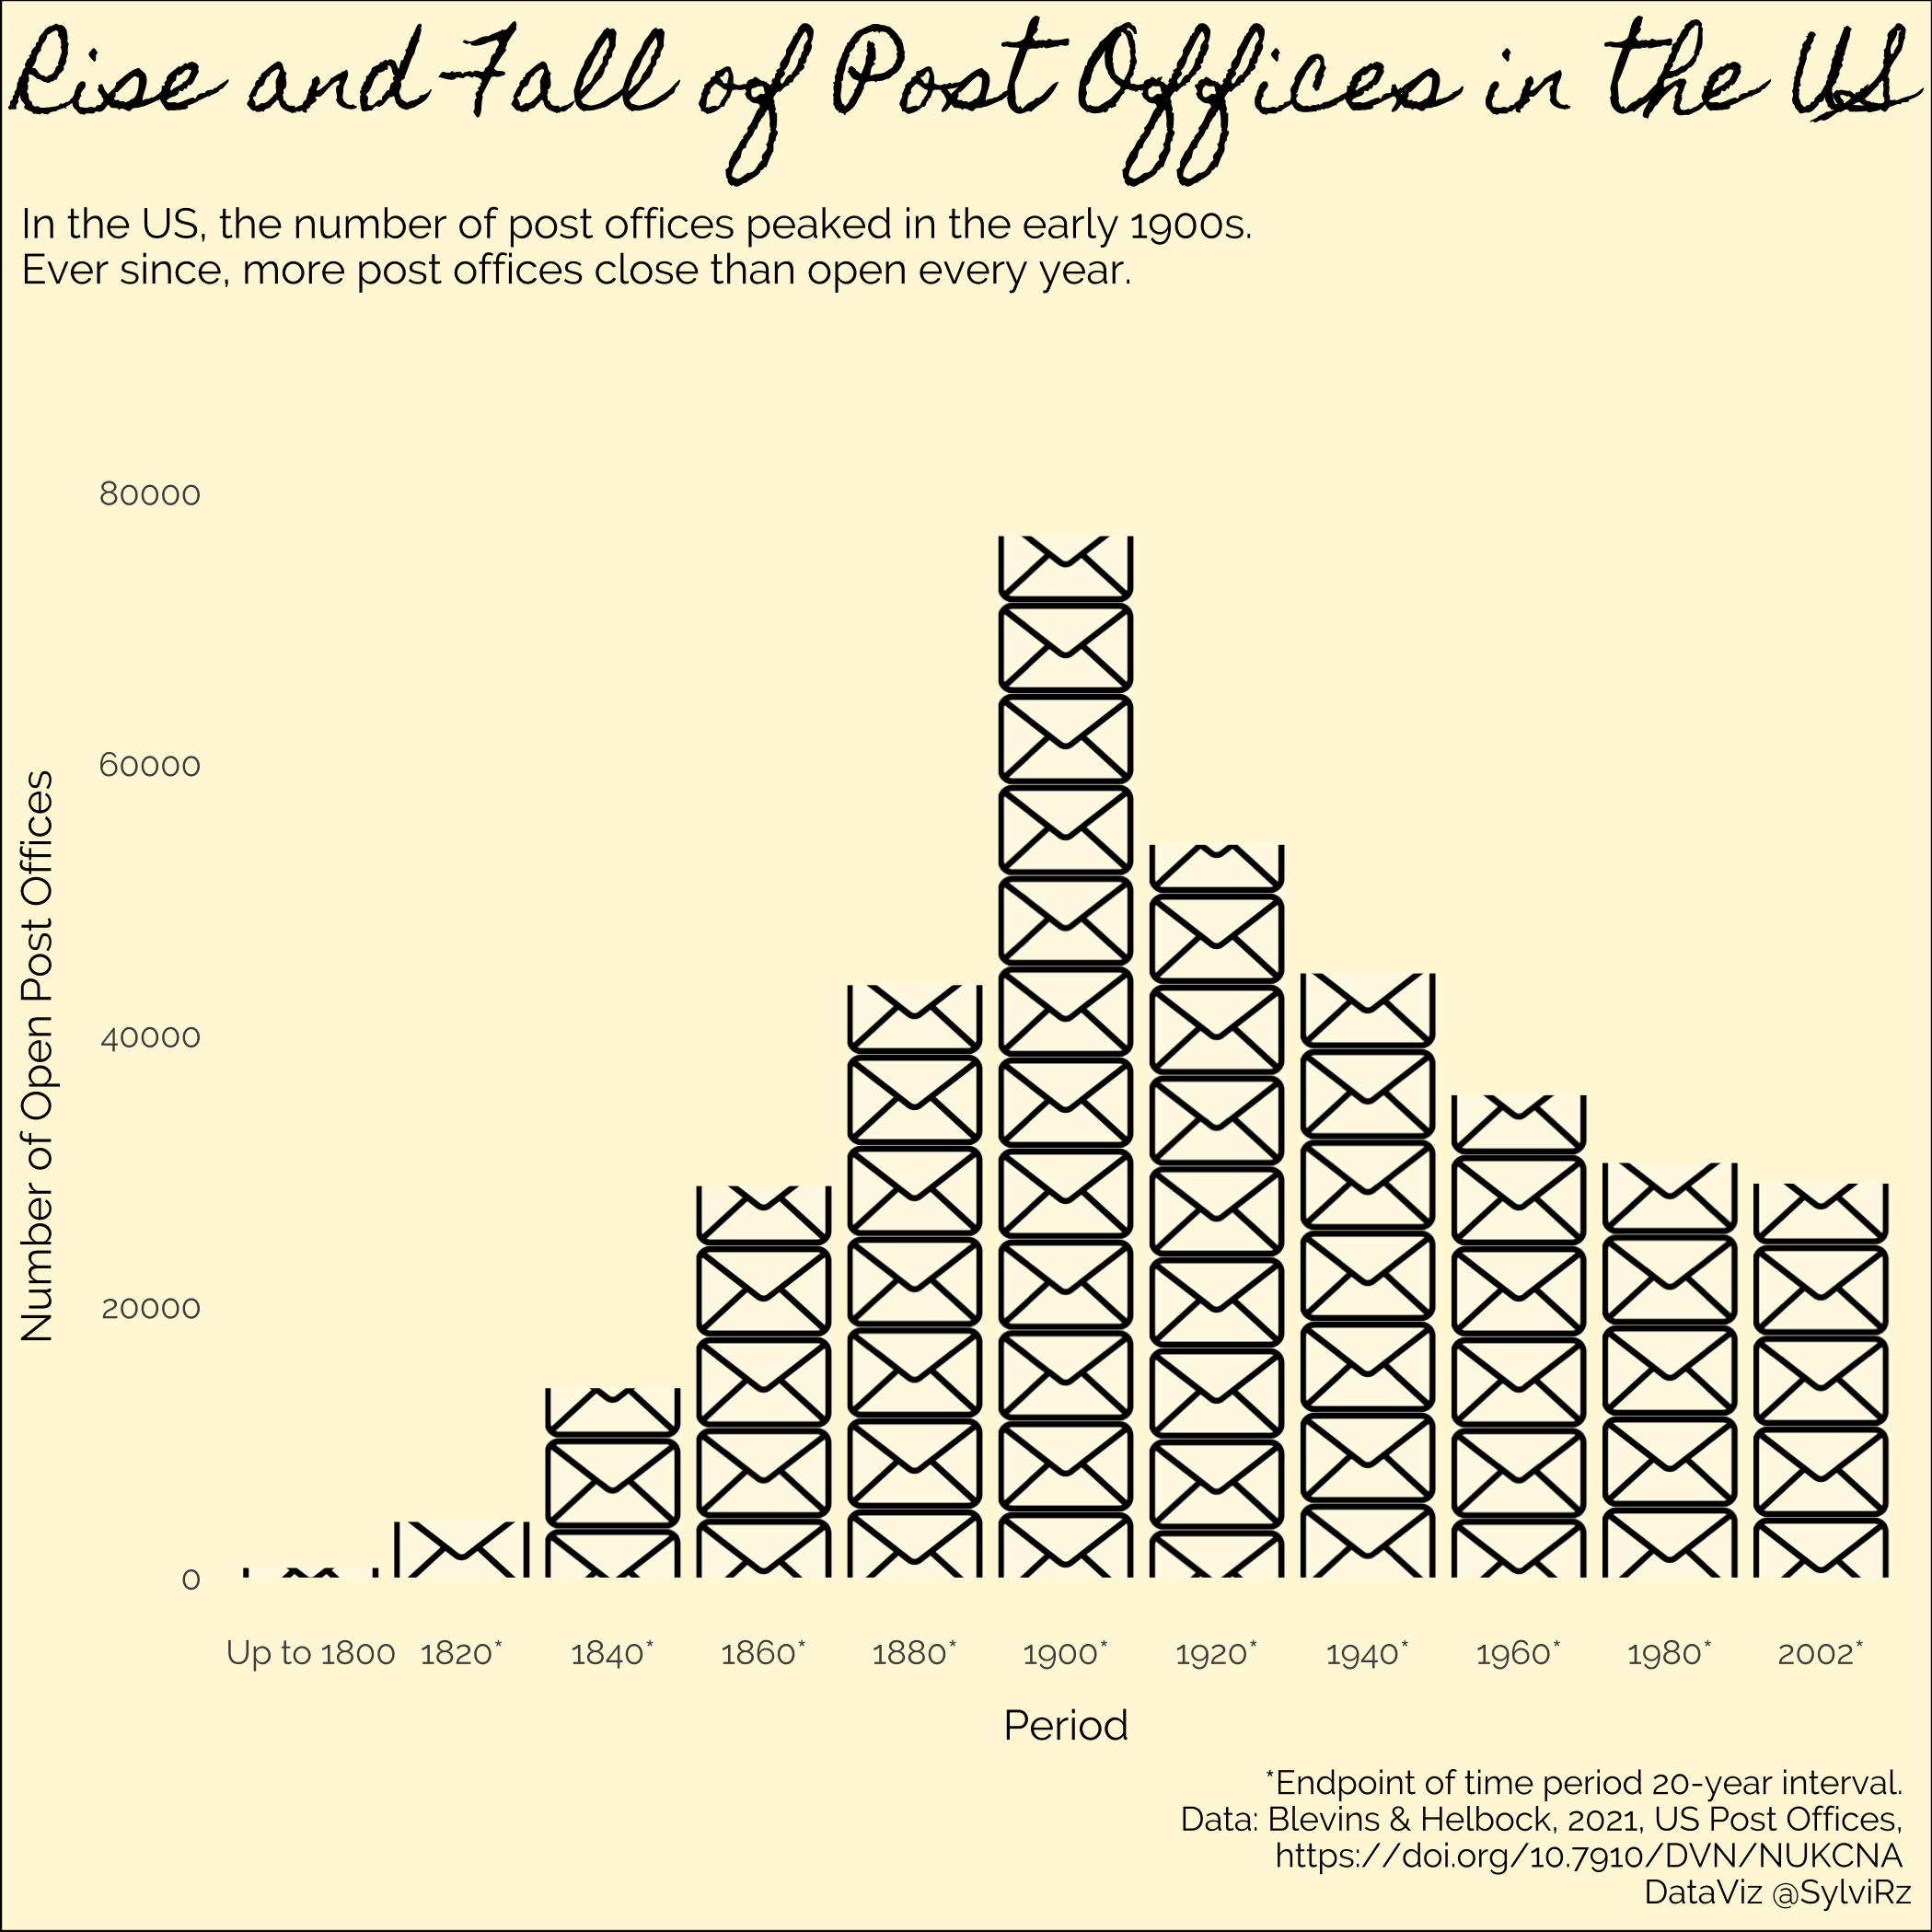

This chart was generated by the following R code:
library(tidytuesdayR)
library(tidyverse)
library(ggtextures) # for geom_isotype_col()
library(magick) #for image_read
library(grid) # for the  geom_isotype_col


postoffice <- tidytuesdayR::tt_load('2021-04-13')$post_offices

#summary statistics
table(postoffice$state)
summary(postoffice$established)
summary(postoffice$discontinued)


#data preparation
postofffice_prep<-postoffice %>%
  select(id, established, discontinued, continuous) %>%
  filter(established>1600) %>%
  filter((discontinued>1600 & discontinued<2002) | is.na(discontinued)) %>%
  # some post offices close earlier than they open (inconsistency)
  filter(established<=discontinued | is.na(discontinued))

#counting post office openings each 50 years
openings <- postofffice_prep %>%
  mutate(years=case_when(
    established>=1600 & established<1800 ~ "1600-1800",
    established>=1800 & established<1820 ~ "1800-1820",
    established>=1820 & established<1840 ~ "1820-1840",
    established>=1840 & established<1860 ~ "1840-1860",
    established>=1860 & established<1880 ~ "1860-1880",
    established>=1880 & established<1900 ~ "1880-1900",
    established>=1900 & established<1920 ~ "1900-1920",
    established>=1920 & established<1940 ~ "1920-1940",
    established>=1940 & established<1960 ~ "1940-1960",
    established>=1960 & established<1980 ~ "1960-1980",
    established>=1980  ~ "1980-2002") 
  ) %>%
  group_by(years) %>%
  summarise(number_openings=n()) %>%
  mutate(ever_open=cumsum(number_openings)) #cumulative number of postoffices that were ever opened


#counting post office openings each 50 years
closures <- postofffice_prep %>%
  mutate(years=case_when(
      discontinued>=1600 & discontinued<1800 ~ "1600-1800",
      discontinued>=1800 & discontinued<1820 ~ "1800-1820",
      discontinued>=1820 & discontinued<1840 ~ "1820-1840",
      discontinued>=1840 & discontinued<1860 ~ "1840-1860",
      discontinued>=1860 & discontinued<1880 ~ "1860-1880",
      discontinued>=1880 & discontinued<1900 ~ "1880-1900",
      discontinued>=1900 & discontinued<1920 ~ "1900-1920",
      discontinued>=1920 & discontinued<1940 ~ "1920-1940",
      discontinued>=1940 & discontinued<1960 ~ "1940-1960",
      discontinued>=1960 & discontinued<1980 ~ "1960-1980",
      discontinued>=1980  ~ "1980-2002") 
  ) %>%
  group_by(years) %>%
  summarise(number_closure=n()) %>% # assuming NA indicates count of post offices that never closed
  mutate(ever_close=cumsum(number_closure))

letter_img <- image_read("/Users/rzepka/Documents/Correlaid/TidyTuesday/TidyTuesday/letter2.png")
#    https://thenounproject.com/coquet_adrien/collection/mail/?i=953541")

open_close<-merge(openings, closures, all=TRUE) %>%
  filter(!is.na(years)) %>% # dropping count of post offices that never closed
  mutate(years=as.factor(years)) %>%
  mutate(number_closure=ifelse(is.na(number_closure), 0, number_closure)) %>%
  #subtract closures frin current open number of post offices
  mutate(current_number=round((ever_open-ever_close),0), # each letter will stand for a 100 postoffices
         letter_img="/Users/rzepka/Documents/Correlaid/TidyTuesday/TidyTuesday/letter2.png")

####Plotting
  
#Load a font from Google Fonts
sysfonts::font_add_google("Homemade Apple", regular.wt = 400)
sysfonts::font_add_google("Raleway", regular.wt = 400)
 
showtext::showtext_auto()  

#quartz() # to make the font work

#Rise and fall of the US Post Offices  
xlabs<-c("Up to 1800", "1820*", "1840*", "1860*", "1880*", "1900*", "1920*", "1940*", "1960*", "1980*", "2002*")

open_closeplot<-ggplot(open_close, aes(x=years, y=current_number, image = letter_img)) +
  #geom_bar(stat="identity") +
  geom_isotype_col(img_width = grid::unit(0.9, "native"), img_height = NULL,
                   ncol = 1, hjust = 0, vjust = 0.5) +
  theme_minimal() +
  theme(text = element_text(size = 11, colour = "black", family="Raleway"),
        plot.title = element_text(size = 24, face = "bold", family="Homemade Apple"),
        plot.title.position="plot", #left align title
        plot.subtitle= element_text(margin=margin(b=50)), #trbl #increase space between subtitle and plot
        plot.background =element_rect(fill = "cornsilk"), 
        panel.grid = element_blank(), 
        axis.title.x = element_text(margin = margin(t = 10)), #increase space between label and axis
        axis.title.y = element_text(margin = margin(r = 10)),
        axis.text.x = element_text(margin = margin(t = 0)), # move the labels closer to the bars
        axis.ticks = element_blank() ) +
  labs(title = "Rise and Fall of Post Offices in the US",
       subtitle = "In the US, the number of post offices peaked in the early 1900s. \nEver since, more post offices close than open every year.",
        x= "Period",
        y= "Number of Open Post Offices",
       caption = "*Endpoint of time period 20-year interval. \nData: Blevins & Helbock, 2021, US Post Offices, \nhttps://doi.org/10.7910/DVN/NUKCNA \nDataViz @SylviRz") +
  scale_x_discrete(labels=xlabs) 
open_closeplot

ggsave("/Users/rzepka/Documents/Correlaid/TidyTuesday/TidyTuesday/20210413.png")

  
